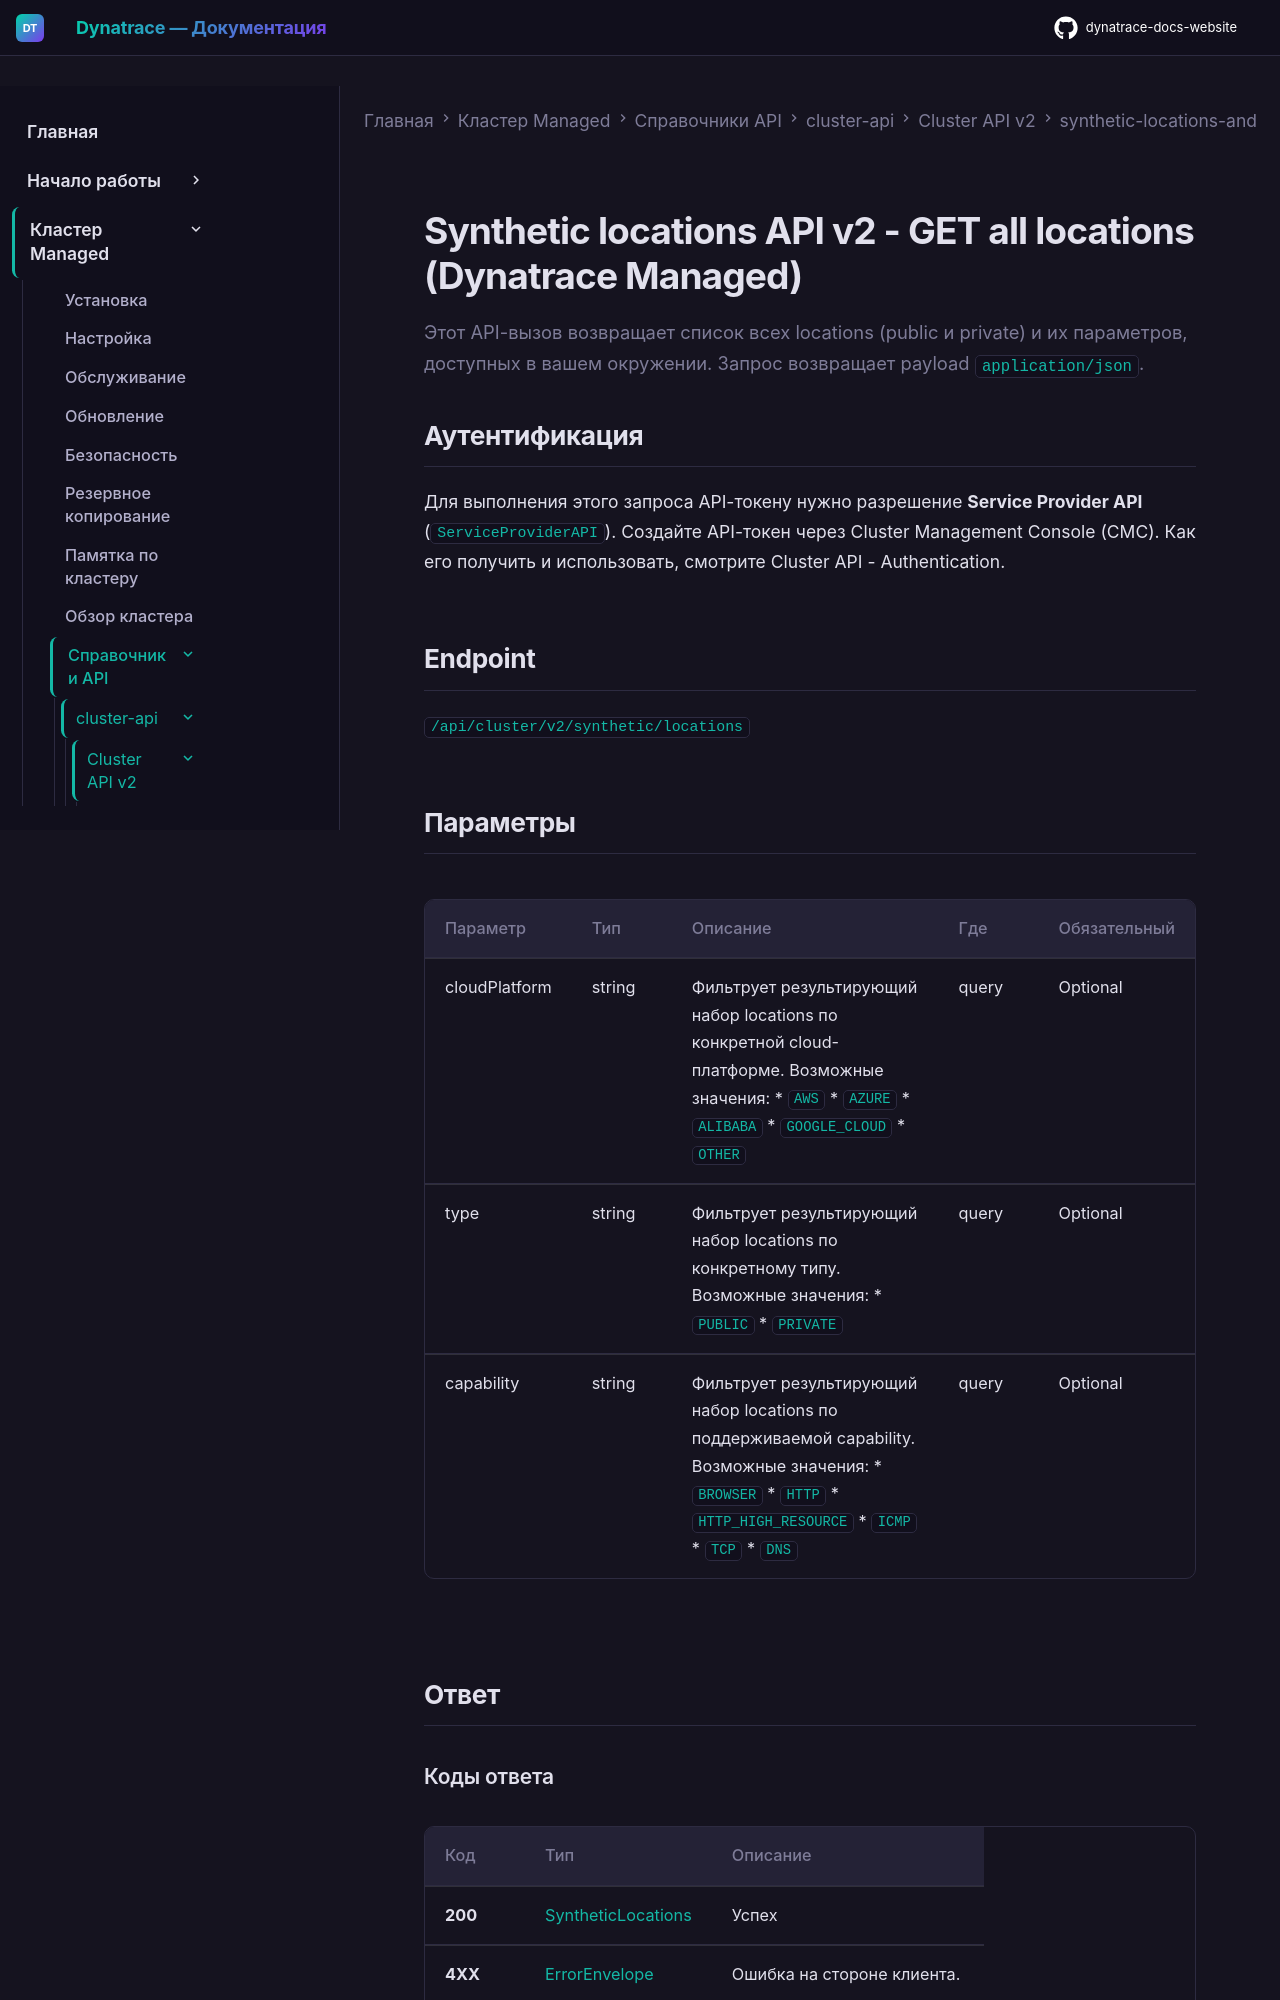

repository: Yerkebulan-Ardabayev/dynatrace-docs-website · page: managed-ru/managed-cluster/api-references/cluster-api/cluster-api-v2/synthetic-locations-and-nodes/get-all-locations/index.html · generator: mkdocs

---
title: "Synthetic locations API v2 - GET all locations (Dynatrace Managed)"
source: https://docs.dynatrace.com/managed/managed-cluster/api-references/cluster-api/cluster-api-v2/synthetic-locations-and-nodes/get-all-locations
updated: 2026-02-09
---

Этот API-вызов возвращает список всех locations (public и private) и их параметров, доступных в вашем окружении. Запрос возвращает payload `application/json`.

## Аутентификация

Для выполнения этого запроса API-токену нужно разрешение **Service Provider API** (`ServiceProviderAPI`). Создайте API-токен через Cluster Management Console (CMC). Как его получить и использовать, смотрите Cluster API - Authentication.

## Endpoint

`/api/cluster/v2/synthetic/locations`
